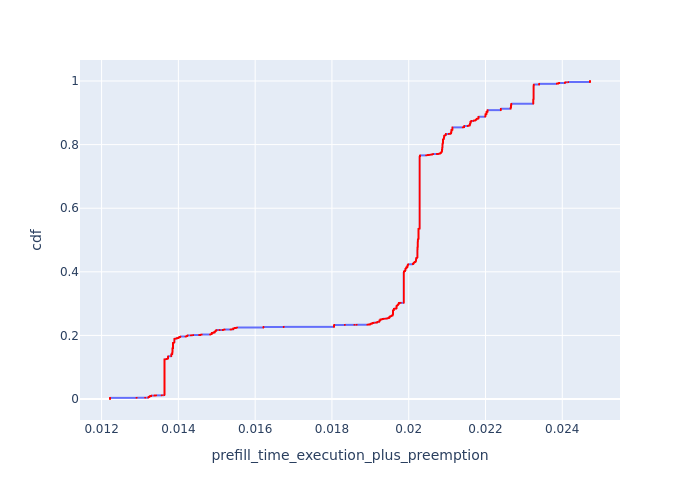

Source data for this figure (header and first rows):
, Request Id, prefill_time_execution_plus_preemption, cdf
6773, 7011, 0.01222, 8.56971462850287e-05
6813, 7050, 0.01222, 0.0001714
6857, 7089, 0.01222, 0.0002571
6938, 7167, 0.01222, 0.0003428
7041, 7206, 0.01222, 0.0004285
7410, 7635, 0.01222, 0.0005142
7602, 7830, 0.01222, 0.0005999
7681, 7908, 0.01222, 0.0006856
7708, 7674, 0.01222, 0.0007713
7876, 8103, 0.01222, 0.000857
7914, 7986, 0.01222, 0.0009427
7922, 8142, 0.01222, 0.001028
7960, 8181, 0.01222, 0.001114
7995, 8220, 0.01222, 0.0012
8026, 8259, 0.01222, 0.001285
8061, 7869, 0.01222, 0.001371
8077, 7947, 0.01222, 0.001457
8116, 8337, 0.01222, 0.001543
8151, 8376, 0.01222, 0.001628
8277, 8415, 0.01222, 0.001714
8530, 8766, 0.01222, 0.0018
8568, 8805, 0.01222, 0.001885
8827, 9078, 0.01222, 0.001971
9181, 9429, 0.01222, 0.002057
9208, 9000, 0.01222, 0.002142
9218, 9273, 0.01222, 0.002228
9358, 9351, 0.01222, 0.002314
9459, 9468, 0.01222, 0.0024
9489, 9741, 0.01222, 0.002485
9641, 9897, 0.01222, 0.002571
9665, 9780, 0.01222, 0.002657
9831, 9936, 0.01222, 0.002742
10270, 10560, 0.01222, 0.002828
10405, 10716, 0.01222, 0.002914
10440, 10755, 0.01222, 0.002999
10476, 10794, 0.01222, 0.003085
10577, 10638, 0.01222, 0.003171
10630, 10950, 0.01222, 0.003256
10669, 10989, 0.01222, 0.003342
10695, 10833, 0.01222, 0.003428
10707, 11028, 0.01222, 0.003514
10746, 11067, 0.01222, 0.003599
11294, 11106, 0.01222, 0.003685
0, 0, 0.01291, 0.003771
1, 1, 0.01291, 0.003856
1793, 2, 0.01291, 0.003942
3026, 3122, 0.01313, 0.004028
5347, 5493, 0.01313, 0.004113
2996, 3093, 0.01322, 0.004199
3002, 3099, 0.01322, 0.004285
3024, 3119, 0.01322, 0.004371
3033, 3130, 0.01322, 0.004456
3047, 3141, 0.01322, 0.004542
3053, 3150, 0.01322, 0.004628
3065, 3161, 0.01322, 0.004713
3067, 3164, 0.01322, 0.004799
3077, 3172, 0.01322, 0.004885
3136, 3098, 0.01322, 0.00497
3155, 3123, 0.01322, 0.005056
3165, 3135, 0.01322, 0.005142
... 11,609 more rows
